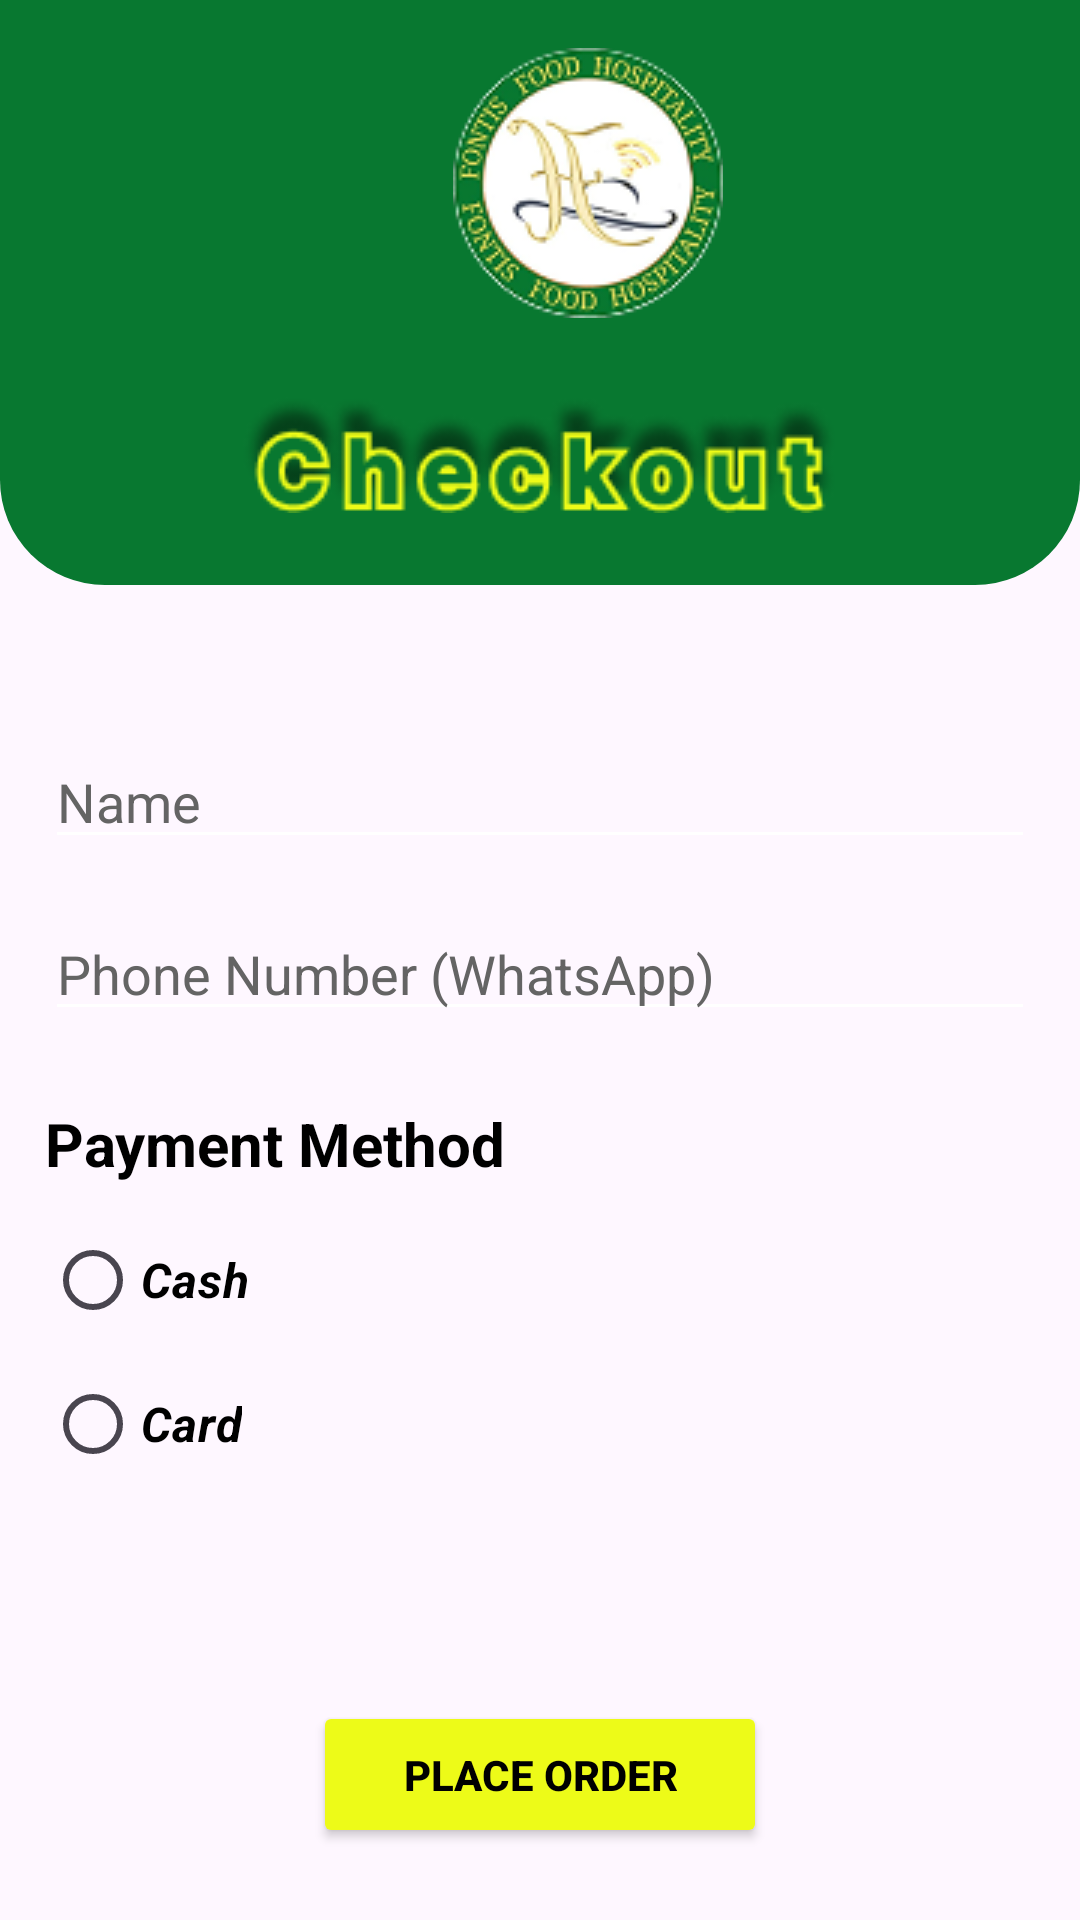

This screen was rendered from an Android layout file. Write that file and the resources it references.
<!-- AndroidManifest.xml: application theme Theme.Fontis_fine_dine -->
<!-- res/layout/checkout_page.xml -->
<?xml version="1.0" encoding="utf-8"?>
<androidx.constraintlayout.widget.ConstraintLayout xmlns:android="http://schemas.android.com/apk/res/android"
    xmlns:app="http://schemas.android.com/apk/res-auto"
    xmlns:tools="http://schemas.android.com/tools"
    android:id="@+id/main"
    android:layout_width="match_parent"
    android:layout_height="match_parent"
    android:background="@drawable/page_bg2"

    tools:context=".CheckoutPageActivity">

    <androidx.constraintlayout.widget.ConstraintLayout
        android:id="@+id/notch_nav"
        android:layout_width="match_parent"
        android:layout_height="wrap_content"
        android:background="@drawable/notch_nav"
        android:minHeight="195dp"
        app:layout_constraintEnd_toEndOf="parent"
        app:layout_constraintStart_toStartOf="parent"
        app:layout_constraintTop_toTopOf="parent">

        <ImageView
            android:id="@+id/backBtn"
            android:layout_width="60dp"
            android:layout_height="wrap_content"
            android:layout_marginStart="24dp"
            app:layout_constraintBottom_toBottomOf="parent"
            app:layout_constraintStart_toStartOf="parent"
            app:layout_constraintTop_toTopOf="parent"
            app:srcCompat="@drawable/outline_arrow_back_ios_new_24" />

        <ImageView
            android:id="@+id/imageView5"
            android:layout_width="wrap_content"
            android:layout_height="wrap_content"
            android:layout_marginBottom="24dp"
            app:layout_constraintBottom_toBottomOf="parent"
            app:layout_constraintEnd_toEndOf="parent"
            app:layout_constraintStart_toStartOf="parent"
            app:srcCompat="@drawable/checkout_1" />

        <ImageView
            android:id="@+id/logo"
            android:layout_width="90dp"
            android:layout_height="wrap_content"
            android:layout_marginTop="16dp"
            app:layout_constraintEnd_toEndOf="parent"
            app:layout_constraintHorizontal_bias="0.36"
            app:layout_constraintStart_toEndOf="@+id/backBtn"
            app:layout_constraintTop_toTopOf="parent"
            app:srcCompat="@drawable/logo_removebg_mini" />
    </androidx.constraintlayout.widget.ConstraintLayout>




    


    
    <LinearLayout
        android:layout_width="match_parent"
        android:layout_height="wrap_content"
        android:layout_marginTop="50dp"
        android:orientation="vertical"
        android:layout_marginHorizontal="15dp"
        app:layout_constraintTop_toBottomOf="@+id/notch_nav"
        tools:layout_editor_absoluteX="0dp">

        <EditText
            android:id="@+id/etName"
            android:layout_width="match_parent"
            android:layout_height="wrap_content"
            android:backgroundTint="@color/white"
            android:hint="Name"
            android:textColor="@color/black"
            android:textColorHint="#646464"
            app:layout_constraintEnd_toEndOf="parent"
            app:layout_constraintStart_toStartOf="parent"
            app:layout_constraintTop_toTopOf="parent" />

        
        <EditText
            android:id="@+id/etPhone"
            android:layout_width="match_parent"
            android:layout_height="wrap_content"
            android:layout_marginTop="16dp"
            android:backgroundTint="@color/white"
            android:hint="Phone Number (WhatsApp)"
            android:inputType="phone"
            android:textColor="@color/black"
            android:textColorHint="#646464"
            app:layout_constraintEnd_toEndOf="parent"
            app:layout_constraintStart_toStartOf="parent"
            app:layout_constraintTop_toBottomOf="@id/etName" />

        
        <TextView
            android:id="@+id/tvPaymentMethod"
            android:layout_width="wrap_content"
            android:layout_height="wrap_content"
            android:layout_marginTop="24dp"
            android:text="Payment Method"
            android:textColor="@color/black"
            android:textStyle="bold"
            android:textSize="20sp"
            app:layout_constraintStart_toStartOf="parent"
            app:layout_constraintTop_toBottomOf="@id/etPhone" />

        
        <RadioGroup
            android:id="@+id/paymentGroup"
            android:layout_width="wrap_content"
            android:layout_height="wrap_content"
            android:layout_marginTop="8dp"
            android:orientation="vertical"
            app:layout_constraintStart_toStartOf="parent"
            app:layout_constraintTop_toBottomOf="@id/tvPaymentMethod">

            <RadioButton
                android:id="@+id/rbCash"
                android:layout_width="wrap_content"
                android:layout_height="wrap_content"
                android:textStyle="bold|italic"
                android:text="Cash"
                android:textSize="16sp"
                android:textColor="@color/black" />

            <RadioButton
                android:id="@+id/rbCard"
                android:layout_width="wrap_content"
                android:layout_height="wrap_content"
                android:textStyle="bold|italic"
                android:textSize="16sp"
                android:text="Card"
                android:textColor="@color/black" />
        </RadioGroup>

    </LinearLayout>

    <LinearLayout
        android:id="@+id/orderRow"
        android:layout_width="0dp"
        android:layout_height="wrap_content"
        android:orientation="horizontal"
        app:layout_constraintBottom_toBottomOf="parent"
        app:layout_constraintStart_toStartOf="parent"
        app:layout_constraintEnd_toEndOf="parent"
        android:gravity="center"
        android:layout_marginBottom="24dp">

        

        <Button
            android:id="@+id/btnPlaceOrder"
            android:layout_width="wrap_content"
            android:layout_height="wrap_content"
            android:backgroundTint="@color/ThemeYellow"
            android:onClick="create_order"
            android:paddingHorizontal="30dp"
            android:paddingVertical="15dp"
            android:text="Place Order"
            android:textColor="@color/black"
            android:textStyle="bold" />
    </LinearLayout>

</androidx.constraintlayout.widget.ConstraintLayout>
<!-- resources referenced by this layout -->
<resources>
  <color name="ThemeYellow">#EDFB18</color>
  <color name="black">#FF000000</color>
  <color name="white">#FFFFFFFF</color>
  <!-- drawable checkout_1: png bitmap (drawable, 10385 bytes) -->
  <!-- drawable logo_removebg_mini: png bitmap (drawable, 16089 bytes) -->
  <!-- drawable notch_nav (drawable) -->
  <?xml version="1.0" encoding="utf-8"?>
  <shape xmlns:android="http://schemas.android.com/apk/res/android">
      <solid android:color="@color/ThemeGreen" />
      <size android:height="195dp"/>
      <corners
          android:bottomLeftRadius="35dp"
          android:bottomRightRadius="35dp"/>
  </shape>
  <style name="Theme.Fontis_fine_dine" parent="Base.Theme.Fontis_fine_dine" />
  <color name="ThemeGreen">#087830</color>
  <style name="Base.Theme.Fontis_fine_dine" parent="Theme.Material3.DayNight.NoActionBar">
          
          
      </style>
</resources>
